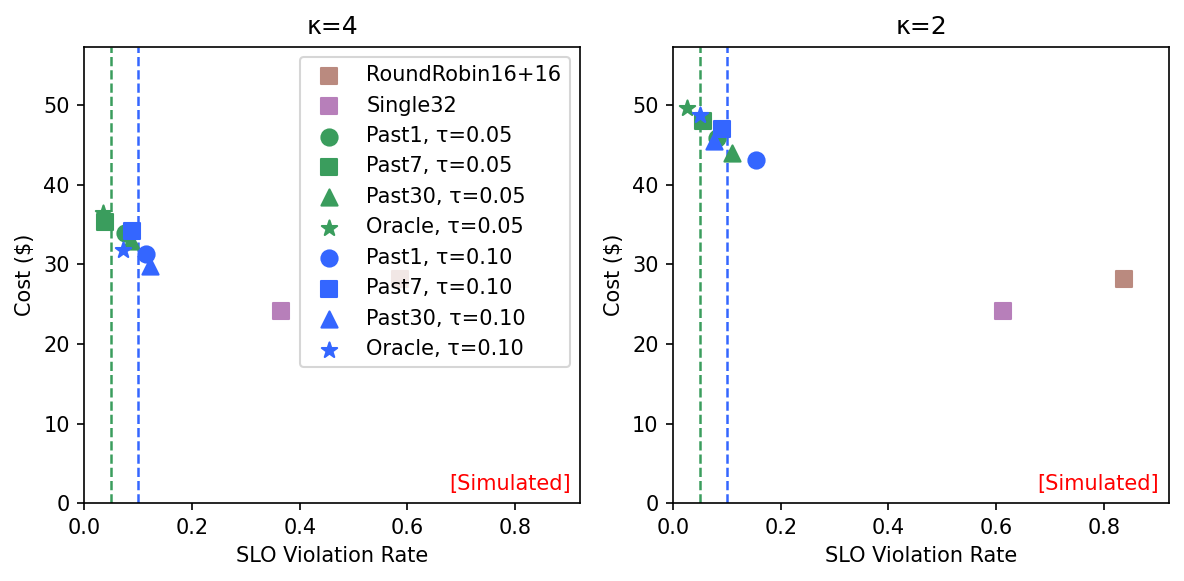

The file beside this chart, header and first rows:
row, col, panel_title, x_metric, label, x, y
0, 0, κ=4, binary, RoundRobin16+16, 0.5869, 28.18
0, 0, κ=4, binary, Single32, 0.3649, 24.2
0, 0, κ=4, binary, Past1, τ=0.05, 0.07615, 33.95
0, 0, κ=4, binary, Past7, τ=0.05, 0.03879, 35.36
0, 0, κ=4, binary, Past30, τ=0.05, 0.08693, 32.9
0, 0, κ=4, binary, Oracle, τ=0.05, 0.03376, 36.43
0, 0, κ=4, binary, Past1, τ=0.10, 0.1142, 31.25
0, 0, κ=4, binary, Past7, τ=0.10, 0.08764, 34.18
0, 0, κ=4, binary, Past30, τ=0.10, 0.1214, 29.85
0, 0, κ=4, binary, Oracle, τ=0.10, 0.07112, 31.84
0, 1, κ=2, binary, RoundRobin16+16, 0.8369, 28.18
0, 1, κ=2, binary, Single32, 0.6135, 24.2
0, 1, κ=2, binary, Past1, τ=0.05, 0.0819, 45.9
0, 1, κ=2, binary, Past7, τ=0.05, 0.05532, 48.05
0, 1, κ=2, binary, Past30, τ=0.05, 0.1099, 44.02
0, 1, κ=2, binary, Oracle, τ=0.05, 0.02586, 49.68
0, 1, κ=2, binary, Past1, τ=0.10, 0.153, 43.07
0, 1, κ=2, binary, Past7, τ=0.10, 0.09124, 46.99
0, 1, κ=2, binary, Past30, τ=0.10, 0.07615, 45.46
0, 1, κ=2, binary, Oracle, τ=0.10, 0.04957, 48.83
